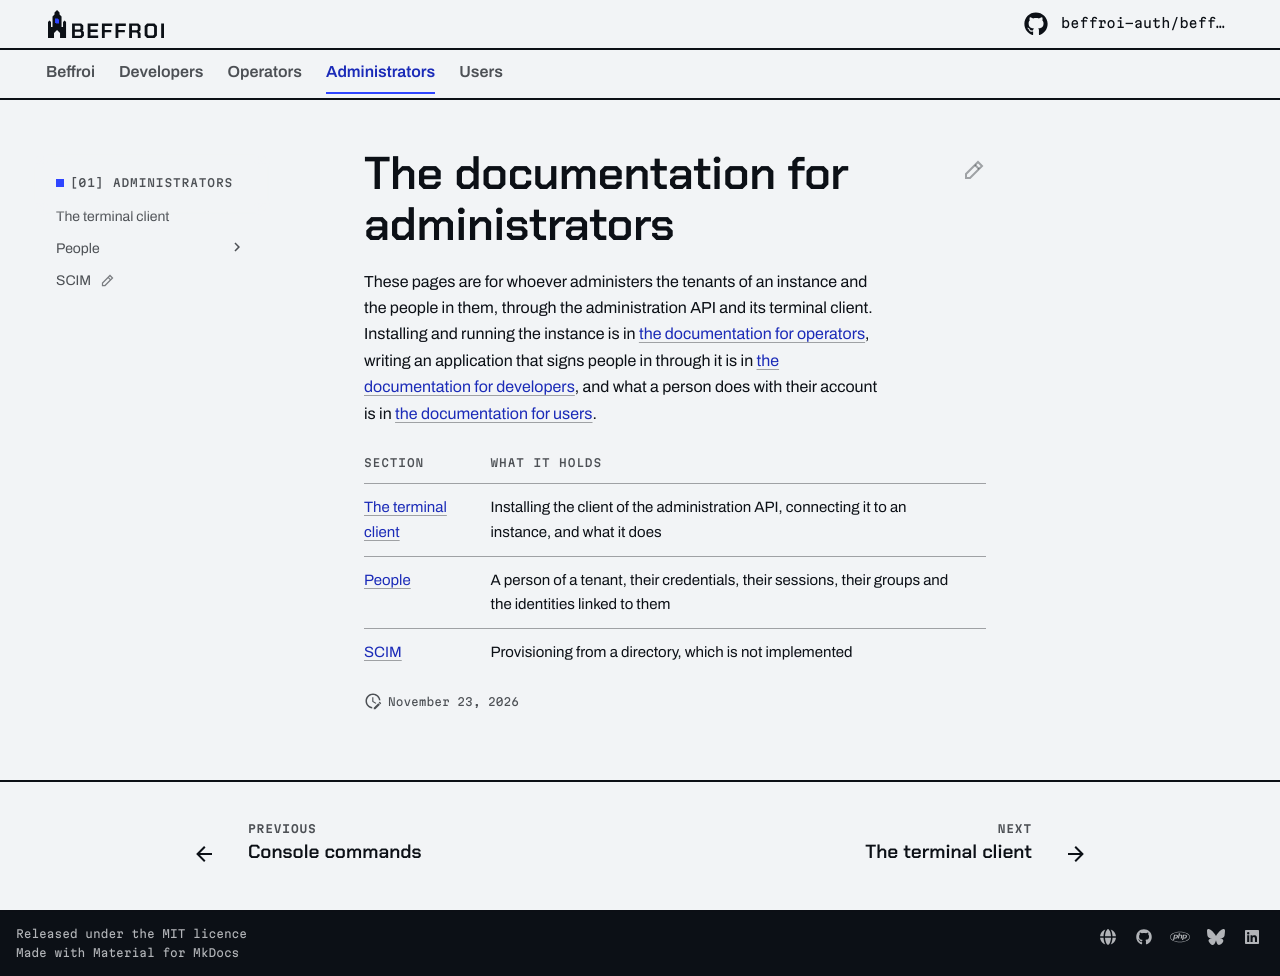

repository: beffroi-auth/docs · page: 0.1/administrators/index.html · generator: mkdocs

---
title: The documentation for administrators
description: For whoever administers the tenants of an instance and the people in them, through the administration API and its terminal client.
---

# The documentation for administrators

These pages are for whoever administers the tenants of an instance and the people in them, through the
administration API and its terminal client. Installing and running the instance is in
[the documentation for operators](../operators/index.md), writing an application that signs people in
through it is in [the documentation for developers](../developers/index.md), and what a person does with
their account is in [the documentation for users](../users/index.md).

| Section | What it holds |
|---|---|
| [The terminal client](terminal-client.md) | Installing the client of the administration API, connecting it to an instance, and what it does |
| [People](people/users.md) | A person of a tenant, their credentials, their sessions, their groups and the identities linked to them |
| [SCIM](scim/index.md) | Provisioning from a directory, which is not implemented |
